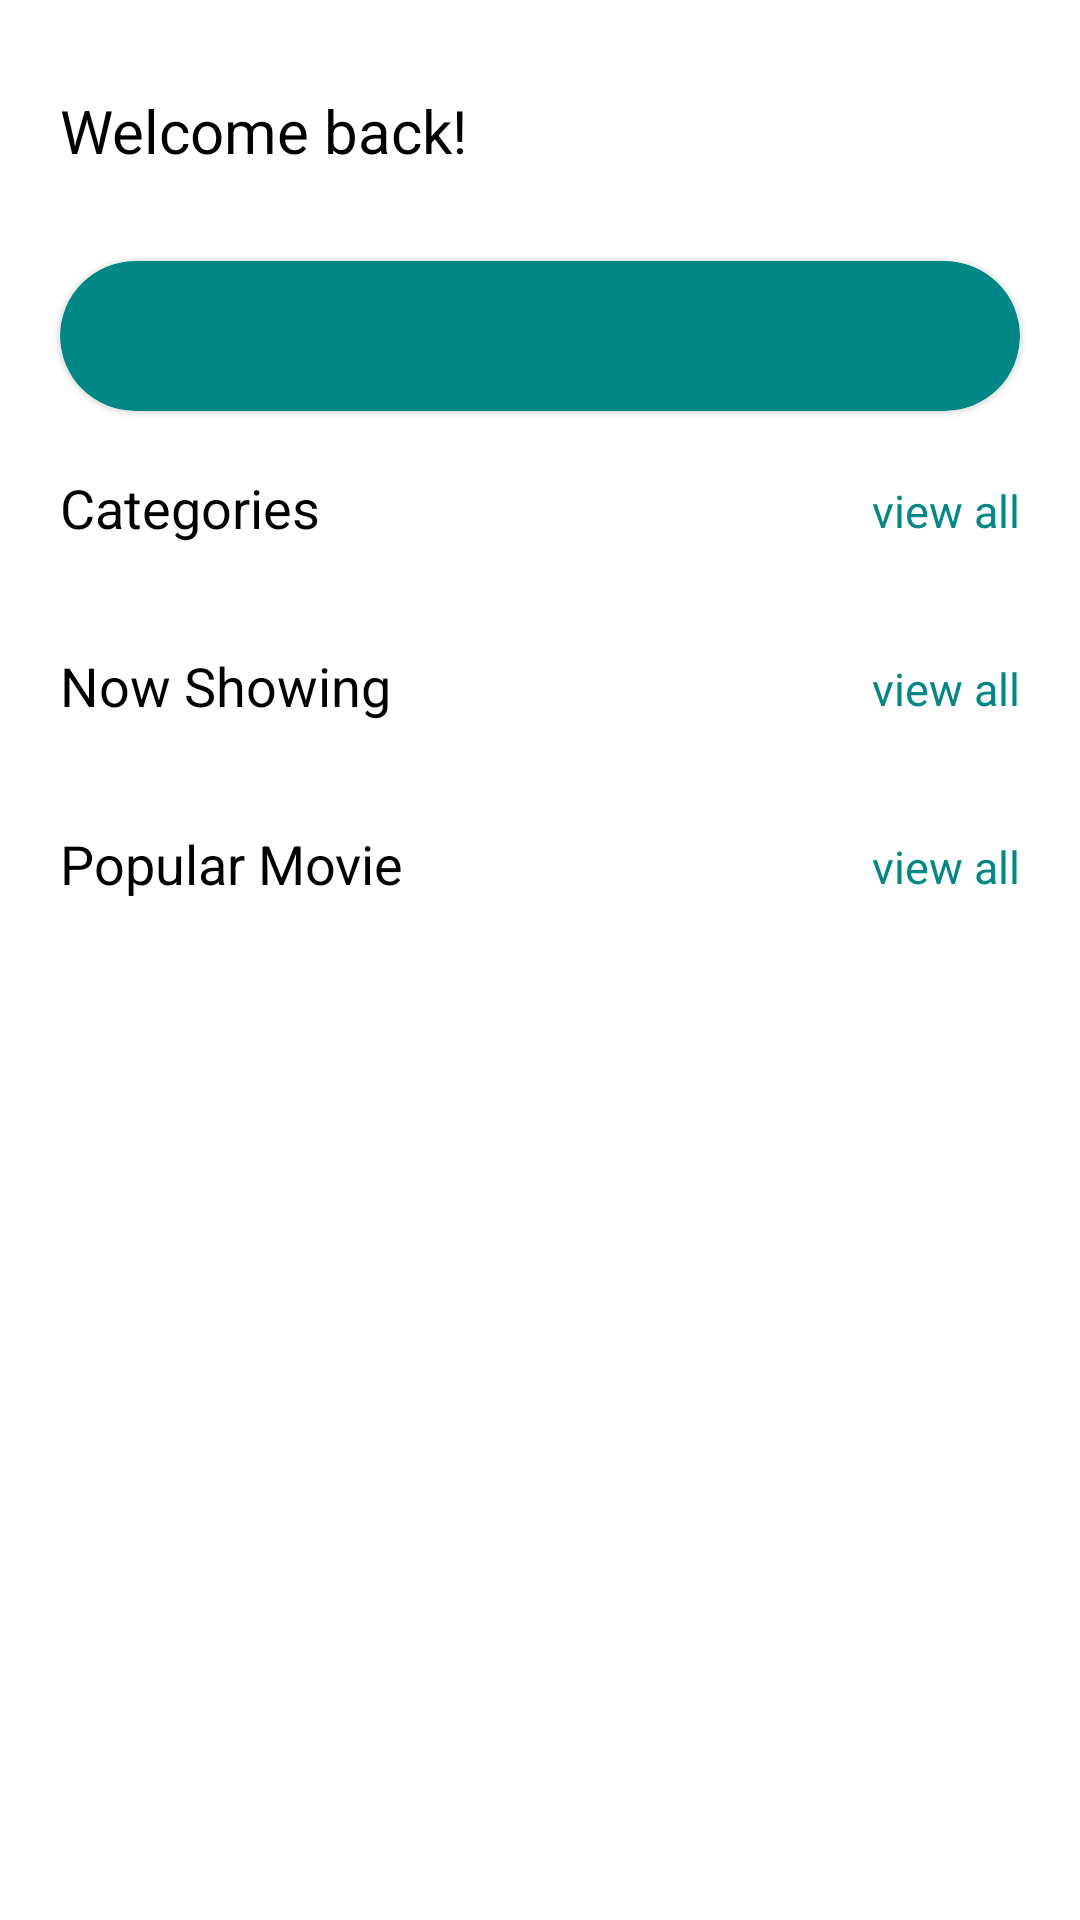

Write the Android layout XML for this screen, with the resource values it uses.
<!-- AndroidManifest.xml: application theme Theme.Happy5Movie -->
<!-- res/layout/fragment_home.xml -->
<?xml version="1.0" encoding="utf-8"?>
<androidx.core.widget.NestedScrollView xmlns:android="http://schemas.android.com/apk/res/android"
    xmlns:tools="http://schemas.android.com/tools"
    android:layout_width="match_parent"
    android:layout_height="match_parent"
    xmlns:app="http://schemas.android.com/apk/res-auto"
    tools:context=".presentation.home.HomeFragment">

    <androidx.constraintlayout.widget.ConstraintLayout
        android:layout_width="match_parent"
        android:layout_height="match_parent"
        android:paddingBottom="24dp">

        <TextView
            android:id="@+id/txt_hello"
            android:layout_width="wrap_content"
            android:layout_height="wrap_content"
            android:textSize="20sp"
            android:textColor="@color/black"
            android:text="@string/welcome_back"
            app:layout_constraintTop_toTopOf="parent"
            app:layout_constraintStart_toStartOf="parent"
            android:layout_marginTop="30dp"
            android:layout_marginStart="20dp"/>


        <com.google.android.material.card.MaterialCardView
            android:id="@+id/cv_search"
            android:layout_width="match_parent"
            android:layout_height="50dp"
            app:layout_constraintTop_toBottomOf="@id/txt_hello"
            app:layout_constraintStart_toStartOf="parent"
            app:layout_constraintEnd_toEndOf="parent"
            android:layout_marginHorizontal="20dp"
            android:layout_marginTop="30dp"
            app:cardCornerRadius="30dp"
            android:backgroundTint="@color/teal_700" >

            <ImageView
                android:layout_width="30dp"
                android:layout_height="match_parent"
                android:layout_marginStart="15dp"
                android:contentDescription="@string/search"/>
        </com.google.android.material.card.MaterialCardView>

        <androidx.constraintlayout.widget.ConstraintLayout
            android:id="@+id/cr_category"
            android:layout_width="match_parent"
            android:layout_height="wrap_content"
            app:layout_constraintTop_toBottomOf="@id/cv_search"
            android:layout_marginTop="20dp"
            android:paddingHorizontal="20dp"
            android:clipToPadding="false"
            >

            <TextView
                android:id="@+id/tv_category"
                android:layout_width="wrap_content"
                android:layout_height="wrap_content"
                android:textSize="18sp"
                android:textColor="@color/black"
                app:layout_constraintTop_toTopOf="parent"
                app:layout_constraintStart_toStartOf="parent"
                android:text="@string/categories" />

            <TextView
                android:id="@+id/tv_view_all_category"
                android:layout_width="wrap_content"
                android:layout_height="wrap_content"
                app:layout_constraintTop_toTopOf="parent"
                app:layout_constraintEnd_toEndOf="parent"
                android:layout_marginTop="3dp"
                android:clickable="true"
                android:focusable="true"
                android:textSize="15sp"
                android:textColor="@color/teal_700"
                android:text="@string/view_all" />

            <androidx.recyclerview.widget.RecyclerView
                android:id="@+id/rv_category"
                android:layout_width="match_parent"
                android:layout_height="wrap_content"
                app:layout_constraintTop_toBottomOf="@id/tv_category"
                app:layout_constraintStart_toStartOf="parent"
                android:layout_marginTop="10dp"
                android:layout_marginStart="-20dp"
                android:layout_marginEnd="-20dp"
                android:paddingHorizontal="12dp"
                android:clipToPadding="false"
                app:layoutManager="androidx.recyclerview.widget.LinearLayoutManager"
                android:orientation="horizontal"
                tools:listitem="@layout/row_item_category"/>
        </androidx.constraintlayout.widget.ConstraintLayout>

        <androidx.constraintlayout.widget.ConstraintLayout
            android:id="@+id/cr_latest"
            android:layout_width="match_parent"
            android:layout_height="wrap_content"
            app:layout_constraintTop_toBottomOf="@id/cr_category"
            android:layout_marginTop="25dp"
            android:paddingHorizontal="20dp"
            android:clipToPadding="false"
            >

            <TextView
                android:id="@+id/tv_showing"
                android:layout_width="wrap_content"
                android:layout_height="wrap_content"
                android:textSize="18sp"
                android:textColor="@color/black"
                app:layout_constraintTop_toTopOf="parent"
                app:layout_constraintStart_toStartOf="parent"
                android:text="@string/now_showing" />

            <TextView
                android:id="@+id/tv_view_all_showing"
                android:layout_width="wrap_content"
                android:layout_height="wrap_content"
                app:layout_constraintTop_toTopOf="parent"
                app:layout_constraintEnd_toEndOf="parent"
                android:layout_marginTop="3dp"
                android:clickable="true"
                android:focusable="true"
                android:textSize="15sp"
                android:textColor="@color/teal_700"
                android:text="@string/view_all" />

            <androidx.recyclerview.widget.RecyclerView
                android:id="@+id/rv_latest"
                android:layout_width="match_parent"
                android:layout_height="wrap_content"
                app:layout_constraintTop_toBottomOf="@id/tv_showing"
                app:layout_constraintStart_toStartOf="parent"
                android:layout_marginTop="10dp"
                android:layout_marginStart="-20dp"
                android:layout_marginEnd="-20dp"
                android:paddingHorizontal="12dp"
                android:clipToPadding="false"
                tools:listitem="@layout/row_item_movie"
                android:orientation="horizontal"
                app:layoutManager="androidx.recyclerview.widget.LinearLayoutManager"/>
        </androidx.constraintlayout.widget.ConstraintLayout>

        <androidx.constraintlayout.widget.ConstraintLayout
            android:id="@+id/cr_popular"
            android:layout_width="match_parent"
            android:layout_height="wrap_content"
            app:layout_constraintTop_toBottomOf="@id/cr_latest"
            android:layout_marginVertical="25dp"
            android:paddingHorizontal="20dp"
            android:clipToPadding="false"
            >

            <TextView
                android:id="@+id/tv_popular"
                android:layout_width="wrap_content"
                android:layout_height="wrap_content"
                android:textSize="18sp"
                android:textColor="@color/black"
                app:layout_constraintTop_toTopOf="parent"
                app:layout_constraintStart_toStartOf="parent"
                android:text="@string/popular_movie" />

            <TextView
                android:id="@+id/tv_view_all_popular"
                android:layout_width="wrap_content"
                android:layout_height="wrap_content"
                app:layout_constraintTop_toTopOf="parent"
                app:layout_constraintEnd_toEndOf="parent"
                android:layout_marginTop="3dp"
                android:clickable="true"
                android:focusable="true"
                android:textSize="15sp"
                android:textColor="@color/teal_700"
                android:text="@string/view_all" />

            <androidx.recyclerview.widget.RecyclerView
                android:id="@+id/rv_popular"
                android:layout_width="match_parent"
                android:layout_height="wrap_content"
                android:layout_marginStart="-20dp"
                android:layout_marginEnd="-20dp"
                android:layout_marginTop="10dp"
                android:clipToPadding="false"
                android:orientation="horizontal"
                android:paddingHorizontal="12dp"
                app:layoutManager="androidx.recyclerview.widget.LinearLayoutManager"
                app:layout_constraintStart_toStartOf="parent"
                app:layout_constraintTop_toBottomOf="@id/tv_popular"
                tools:listitem="@layout/row_item_movie" />
        </androidx.constraintlayout.widget.ConstraintLayout>
    </androidx.constraintlayout.widget.ConstraintLayout>

</androidx.core.widget.NestedScrollView>
<!-- res/layout/row_item_category.xml (included above) -->
<?xml version="1.0" encoding="utf-8"?>
<androidx.constraintlayout.widget.ConstraintLayout xmlns:android="http://schemas.android.com/apk/res/android"
    xmlns:tools="http://schemas.android.com/tools"
    android:layout_width="wrap_content"
    android:layout_height="wrap_content"
    android:layout_marginHorizontal="4dp"
    xmlns:app="http://schemas.android.com/apk/res-auto">

    <com.google.android.material.card.MaterialCardView
        android:layout_width="wrap_content"
        android:layout_height="wrap_content"
        app:layout_constraintTop_toTopOf="parent"
        app:layout_constraintStart_toStartOf="parent"
        android:backgroundTint="@color/teal_700"
        app:cardCornerRadius="20dp">

        <androidx.constraintlayout.widget.ConstraintLayout
            android:layout_width="match_parent"
            android:layout_height="match_parent"
            android:paddingVertical="8dp"
            android:paddingHorizontal="18dp">

            <TextView
                android:id="@+id/tv_genre"
                android:layout_width="wrap_content"
                android:layout_height="wrap_content"
                app:layout_constraintTop_toTopOf="parent"
                app:layout_constraintBottom_toBottomOf="parent"
                app:layout_constraintStart_toStartOf="parent"
                app:layout_constraintEnd_toEndOf="parent"
                android:textSize="12sp"
                android:textColor="@color/white"
                android:text="Category" />
        </androidx.constraintlayout.widget.ConstraintLayout>
    </com.google.android.material.card.MaterialCardView>


</androidx.constraintlayout.widget.ConstraintLayout>
<!-- res/layout/row_item_movie.xml (included above) -->
<?xml version="1.0" encoding="utf-8"?>
<androidx.constraintlayout.widget.ConstraintLayout xmlns:android="http://schemas.android.com/apk/res/android"
    android:layout_width="wrap_content"
    android:layout_height="wrap_content"
    android:layout_marginHorizontal="8dp"
    android:layout_marginVertical="8dp"
    xmlns:app="http://schemas.android.com/apk/res-auto"
    xmlns:tools="http://schemas.android.com/tools">

    <com.google.android.material.card.MaterialCardView
        android:id="@+id/cv_movie"
        android:layout_width="wrap_content"
        android:layout_height="wrap_content"
        app:layout_constraintTop_toTopOf="parent"
        app:layout_constraintStart_toStartOf="parent"
        android:layout_marginEnd="10dp">

        <ImageView
            android:id="@+id/img_movie"
            android:layout_width="150dp"
            android:layout_height="200dp"
            tools:src="@tools:sample/avatars"
            android:scaleType="centerCrop"/>
    </com.google.android.material.card.MaterialCardView>

    <TextView
        android:id="@+id/tv_title"
        android:layout_width="0dp"
        android:layout_height="wrap_content"
        app:layout_constraintTop_toBottomOf="@id/cv_movie"
        app:layout_constraintStart_toStartOf="parent"
        app:layout_constraintEnd_toEndOf="@id/cv_movie"
        android:layout_marginTop="15dp"
        android:textSize="15sp"
        android:textColor="@color/black"
        android:text="Movie Name No 1" />

</androidx.constraintlayout.widget.ConstraintLayout>
<!-- resources referenced by this layout -->
<resources>
  <color name="black">#FF000000</color>
  <color name="teal_700">#FF018786</color>
  <color name="white">#FFFFFFFF</color>
  <string name="categories">Categories</string>
  <string name="now_showing">Now Showing</string>
  <string name="popular_movie">Popular Movie</string>
  <string name="search">search</string>
  <string name="view_all">view all</string>
  <string name="welcome_back">Welcome back!</string>
  <style name="Theme.Happy5Movie" parent="Theme.MaterialComponents.DayNight.NoActionBar">
          
          <item name="colorPrimary">@color/purple_500</item>
          <item name="colorPrimaryVariant">@color/purple_700</item>
          <item name="colorOnPrimary">@color/white</item>
          
          <item name="colorSecondary">@color/teal_200</item>
          <item name="colorSecondaryVariant">@color/teal_700</item>
          <item name="colorOnSecondary">@color/black</item>
          
          <item name="android:statusBarColor" tools:targetApi="l">?attr/colorPrimaryVariant</item>
          
      </style>
  <color name="purple_500">#FF6200EE</color>
  <color name="purple_700">#FF3700B3</color>
  <color name="teal_200">#FF03DAC5</color>
</resources>
